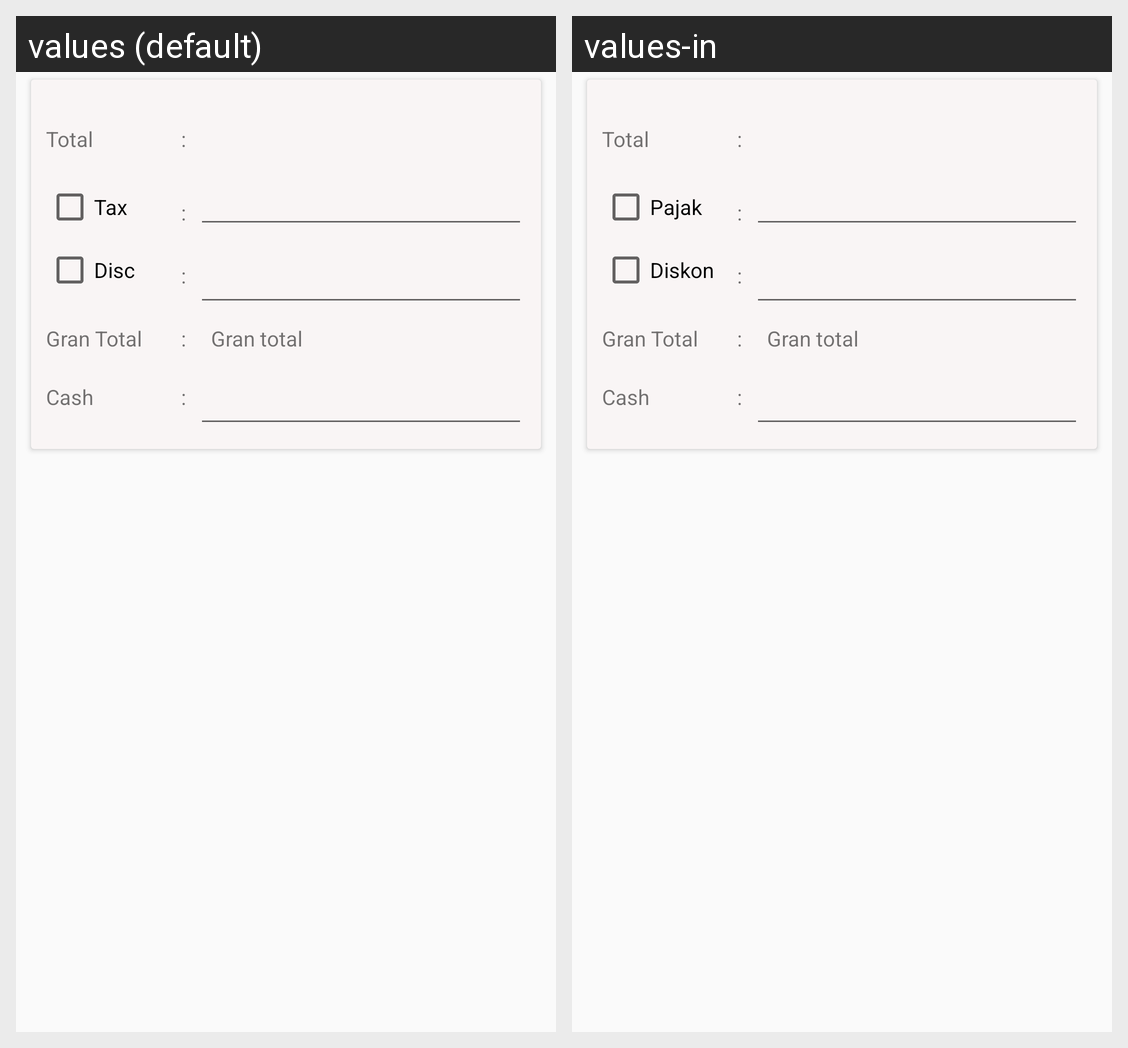

Here is an Android app screen in its default locale and in the app's own translations. Write out the translated-string differences for the strings that appear on this screen.
Android screen res/layout/dialogbayar.xml rendered under 2 locales, left to right: values (default), values-in. Device: Nexus 5 (rendered at 1080×1920; each locale shown at half size, 540×960, under a caption strip naming it); theme AppTheme.
Strings drawn on this screen, with the default value and each locale's value (text and hints the layout hard-codes, and strings that could not be matched under every locale, appear in the picture but are not listed):

pajak
  values: Tax
  values-in: Pajak

diskon
  values: Disc
  values-in: Diskon
